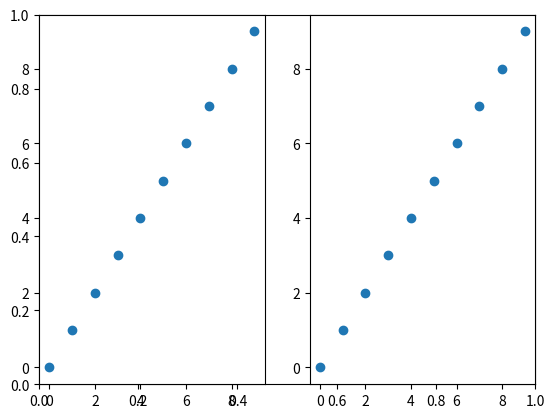

Reproduce this figure in Python.
import math

import matplotlib.pyplot as plt

class AnnoteFinder(object):
    """callback for matplotlib to display an annotation when points are
    clicked on.  The point which is closest to the click and within
    xtol and ytol is identified.
    
    Register this function like this:
    
    scatter(xdata, ydata)
    af = AnnoteFinder(xdata, ydata, annotes)
    connect('button_press_event', af)
    """

    def __init__(self, xdata, ydata, annotes, ax=None, xtol=None, ytol=None):
        self.data = list(zip(xdata, ydata, annotes))
        if xtol is None:
            xtol = ((max(xdata) - min(xdata))/float(len(xdata)))/2
        if ytol is None:
            ytol = ((max(ydata) - min(ydata))/float(len(ydata)))/2
        self.xtol = xtol
        self.ytol = ytol
        if ax is None:
            self.ax = plt.gca()
        else:
            self.ax = ax
        self.drawnAnnotations = {}
        self.links = []

    def distance(self, x1, x2, y1, y2):
        """
        return the distance between two points
        """
        return(math.sqrt((x1 - x2)**2 + (y1 - y2)**2))

    def __call__(self, event):

        if event.inaxes:

            clickX = event.xdata
            clickY = event.ydata
            if (self.ax is None) or (self.ax is event.inaxes):
                annotes = []
                # print(event.xdata, event.ydata)
                for x, y, a in self.data:
                    # print(x, y, a)
                    if ((clickX-self.xtol < x < clickX+self.xtol) and
                            (clickY-self.ytol < y < clickY+self.ytol)):
                        annotes.append(
                            (self.distance(x, clickX, y, clickY), x, y, a))
                if annotes:
                    annotes.sort()
                    distance, x, y, annote = annotes[0]
                    self.drawAnnote(event.inaxes, x, y, annote)
                    for l in self.links:
                        l.drawSpecificAnnote(annote)

    def drawAnnote(self, ax, x, y, annote):
        """
        Draw the annotation on the plot
        """
        if (x, y) in self.drawnAnnotations:
            markers = self.drawnAnnotations[(x, y)]
            for m in markers:
                m.set_visible(not m.get_visible())
            self.ax.figure.canvas.draw_idle()
        else:
            t = ax.text(x, y, " - %s" % (annote),)
            m = ax.scatter([x], [y], marker='d', c='r', zorder=100)
            self.drawnAnnotations[(x, y)] = (t, m)
            self.ax.figure.canvas.draw_idle()

    def drawSpecificAnnote(self, annote):
        annotesToDraw = [(x, y, a) for x, y, a in self.data if a == annote]
        for x, y, a in annotesToDraw:
            self.drawAnnote(self.ax, x, y, a)

x = range(10)
y = range(10)
annotes = ['a', 'b', 'c', 'd', 'e', 'f', 'g', 'h', 'i', 'j']

fig, ax = plt.subplots()
#ax.scatter(x,y)
#af =  AnnoteFinder(x,y, annotes, ax=ax)
#fig.canvas.mpl_connect('button_press_event', af)


def linkAnnotationFinders(afs):
        for i in range(len(afs)):
            allButSelfAfs = afs[:i]+afs[i+1:]
            afs[i].links.extend(allButSelfAfs)

ax1=plt.subplot(121)
ax1.scatter(x,y)
af1 = AnnoteFinder(x,y, annotes)
fig.canvas.mpl_connect('button_press_event', af1)

ax2=plt.subplot(122)
ax2.scatter(x,y)
af2 = AnnoteFinder(x,y, annotes)
fig.canvas.mpl_connect('button_press_event', af2)

linkAnnotationFinders([af1, af2])
plt.show()